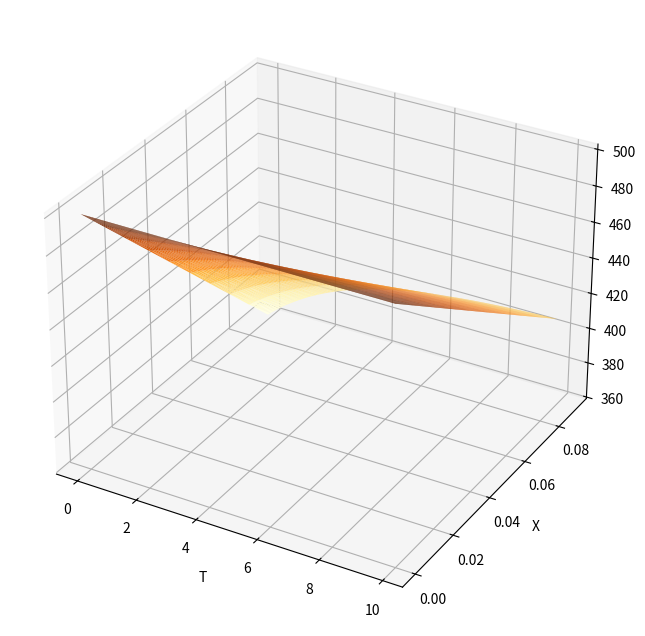

Recreate this plot in Python.
import numpy as np
import matplotlib.pyplot as plt

length = 0.1
constant_a = 10**3
constant_a2 = 10**6
multiplier = constant_a**2 * length**2
wave_number = 0.2**0.5 / constant_a
psinus = 1 / np.sin(wave_number * length)


def series(x, t):
    result = (
        500 * np.sin(wave_number * (x - length)) * psinus
        - 600 * np.sin(wave_number * x) * psinus
    )
    N = 100
    for n in range(1, N, 1):
        sign = -1
        lambda_n = np.pi * length / n
        denominator = (constant_a * np.pi * n) ** 2 - 0.8 * length**2

        coefficient = multiplier * n / denominator
        term_coefficient = (
            500 * length * coefficient * 0.8**0.5
            + 600 * coefficient * constant_a * np.pi * n * (-1) ** n
            - 700 / (np.pi * n)
        )
        additional_term = (
            term_coefficient
            * np.exp(-(lambda_n**2) * t - 0.2 * t)
            * np.sin(lambda_n * x)
        )
        result += additional_term
        sign *= -1
    return result


x_values = np.arange(0, length, 0.01)
t_values = np.arange(0, 10, 0.1)

xdata = []
ydata = []
zdata = []

for x in x_values:
    for t in t_values:
        xdata.append(x)
        ydata.append(t)
        zdata.append(1000 + series(x, t))

xdata = np.array(xdata)
ydata = np.array(ydata)
zdata = np.array(zdata)

fig = plt.figure(figsize=(8, 8))
ax = plt.axes(projection="3d")
ax.plot_trisurf(ydata, xdata, zdata, cmap="YlOrBr")
ax.set_xlabel("T")
ax.set_ylabel("X")
ax.set_zlabel("U")

plt.show()
